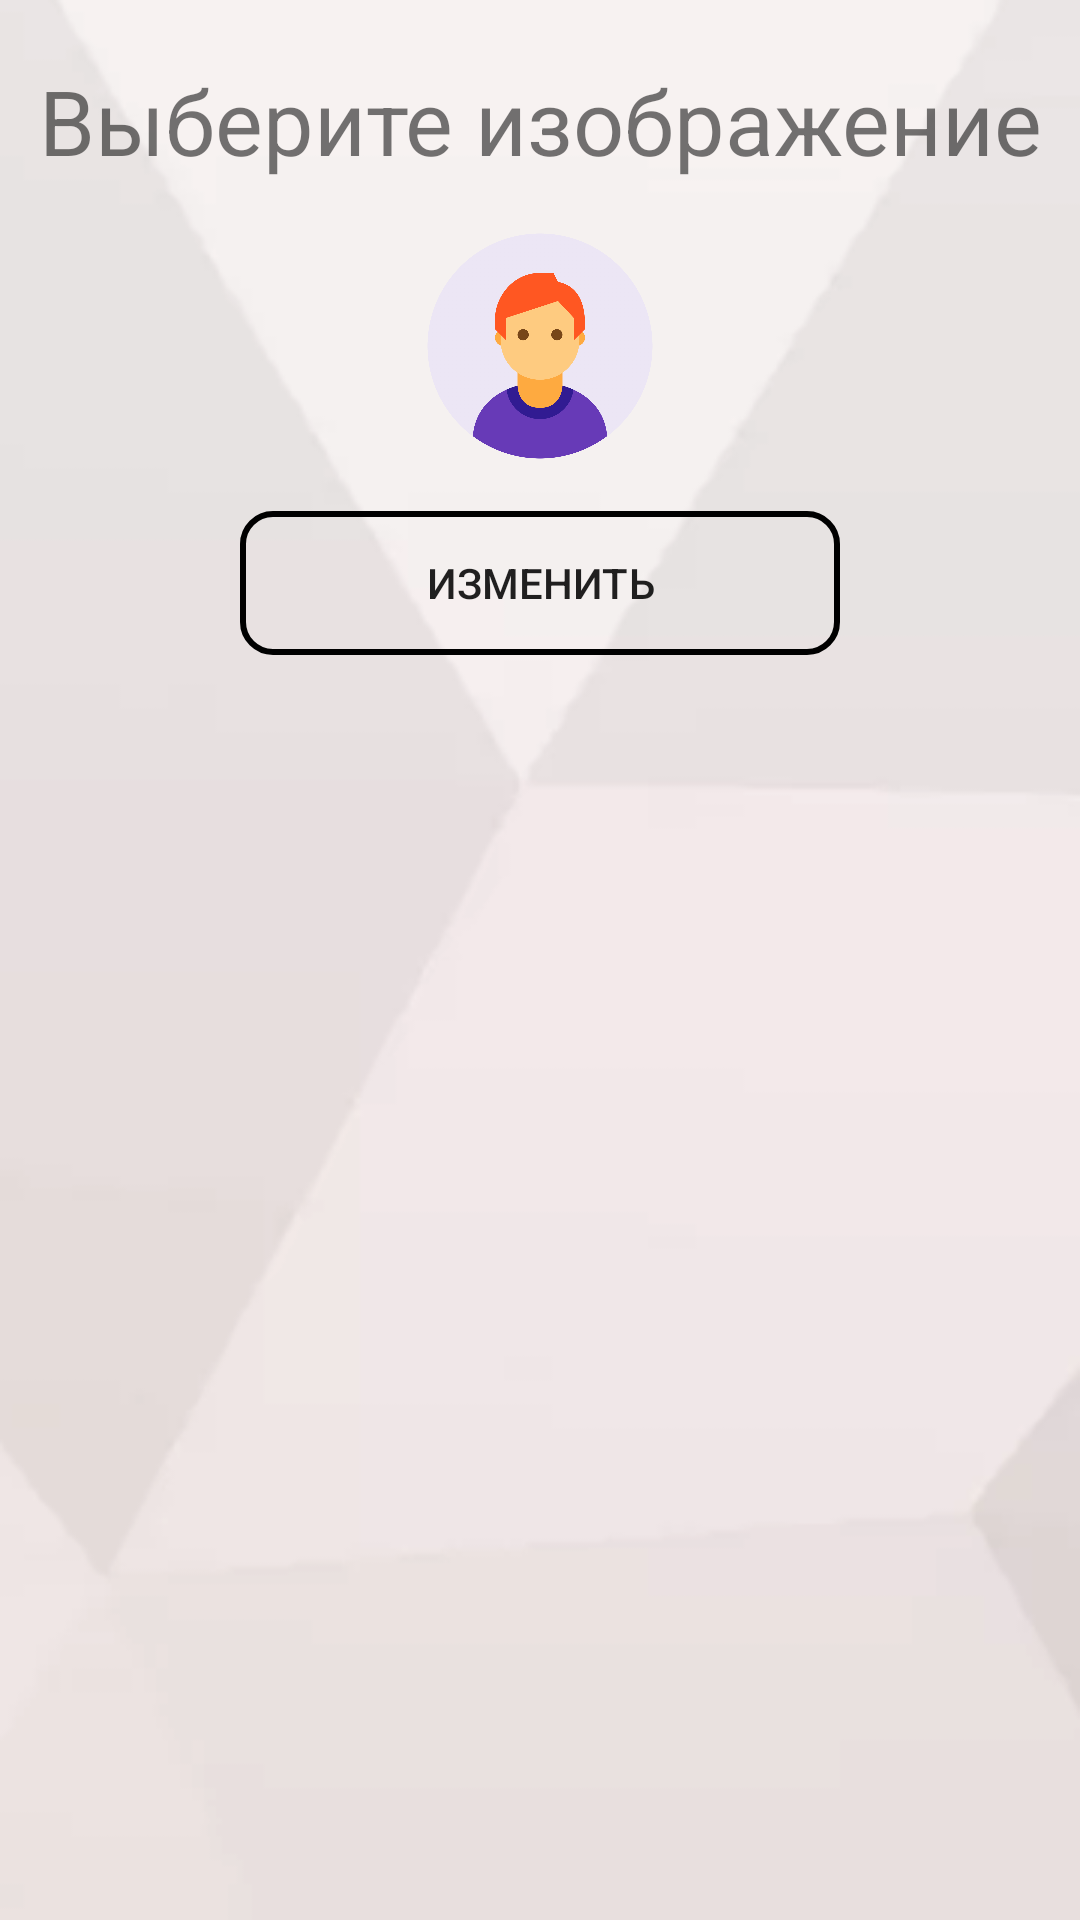

Here is an Android app screen rendered from its layout file. Give the layout XML and the strings, colors and styles it references.
<!-- AndroidManifest.xml: application theme AppTheme -->
<!-- res/layout/activity_icon.xml -->
<?xml version="1.0" encoding="utf-8"?>
<LinearLayout
    xmlns:app="http://schemas.android.com/apk/res-auto"
    xmlns:tools="http://schemas.android.com/tools"
    xmlns:android="http://schemas.android.com/apk/res/android"
    android:layout_width="match_parent"
    android:layout_height="match_parent"
    android:orientation="vertical"
    android:background="@drawable/account_back"
    tools:context=".main.Actitivities.IconActivity">

    <LinearLayout
        android:layout_width="match_parent"
        android:layout_height="wrap_content"
        android:orientation="vertical">
    <TextView
        android:layout_width="match_parent"
        android:layout_height="wrap_content"
        android:layout_marginTop="20dp"
        android:layout_marginBottom="5dp"
        android:gravity="center"
        android:text="@string/icon_change"
        android:textSize="30sp"/>

    <ImageView
        android:id="@+id/iv_userIcon"
        android:layout_marginTop="5dp"
        android:layout_marginBottom="5dp"
        android:layout_width="90dp"
        android:layout_height="90dp"
        android:layout_gravity="center"
        android:src="@drawable/user"/>

    <Button
        android:layout_width="200dp"
        android:layout_height="wrap_content"
        android:onClick="confirmIcon"
        android:layout_gravity="center"
        android:layout_marginTop="5dp"
        android:layout_marginBottom="10dp"
        android:background="@drawable/btn_style_account"
        android:text="@string/change"/>

    </LinearLayout>

    <GridView
        android:id="@+id/gv_changeIcon"
        android:layout_width="match_parent"
        android:layout_height="match_parent"
        android:columnWidth="90dp"
        android:gravity="center"
        android:horizontalSpacing="10dp"
        android:numColumns="auto_fit"
        android:stretchMode="columnWidth"
        android:verticalSpacing="10dp" />

</LinearLayout>
<!-- resources referenced by this layout -->
<resources>
  <!-- drawable account_back: png bitmap (drawable-v21, 20814 bytes) -->
  <!-- drawable btn_style_account (drawable) -->
  <?xml version="1.0" encoding="utf-8"?>
  <ripple xmlns:android="http://schemas.android.com/apk/res/android"
      xmlns:tools="http://schemas.android.com/tools"
      android:color="@color/rippleEffectAcc"
      tools:targetApi="lollipop">
  
      <item>
          <shape android:shape="rectangle">
              <solid android:color="@color/colorBtnAcc"></solid>
              <stroke android:color="@color/rippleEffectAcc" android:width="2dp"></stroke>
              <corners android:radius="10dp"></corners>
          </shape>
      </item>
  
  </ripple>
  <!-- drawable user: png bitmap (drawable, 87632 bytes) -->
  <string name="change">Изменить</string>
  <string name="icon_change">Выберите изображение</string>
  <style name="AppTheme" parent="Theme.AppCompat.Light.NoActionBar">
          
          <item name="colorPrimary">@color/colorPrimary</item>
          <item name="colorPrimaryDark">@color/colorPrimaryDark</item>
          <item name="colorAccent">@color/colorAccent</item>
          <item name="android:windowFullscreen">true</item>
      </style>
  <color name="colorPrimary">#6200EE</color>
  <color name="colorPrimaryDark">#3700B3</color>
  <color name="colorAccent">#03DAC5</color>
</resources>
